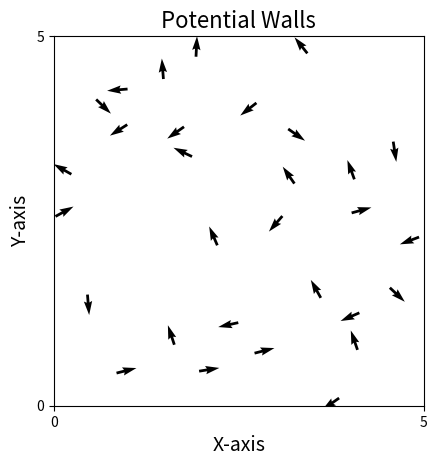

Generate this figure with matplotlib:
import numpy as np
import matplotlib.pyplot as plt
from matplotlib.animation import FuncAnimation
import scipy.spatial
import scipy.constants


N=30  #Number of agents
D=5  #Size of domain
T=6000   #Total number of time steps (frames) in simulation
stepsize=1  #change in time between calculation of position and angle
eta=0.15   #Random noise added to angles
v0=0.03   #Starting velocity
R=1    #Interaction radius
scale = 3
force_scale = 0.01
w = np.pi/2   #FOV
fake_wall = 1
epsilon = 1e-6

np.random.seed(10)

pos = np.random.uniform(0, D, size=(N, 2))
angle = np.random.uniform(0, 2*np.pi, size=N)

def wall_force_vector(position, angle):
                         # x and y direction of the boid
    direction = np.array([np.cos(angle), np.sin(angle)])  
    Force = np.zeros(2)     # setting array for force due to walls

    # distance to walls
    dist_left = position[0]         # x = 0
    dist_right = D - position[0]    # x = D
    dist_bot = position[1]          # y = 0
    dist_top = D - position[1]      # y = D

    # normal vectors pointing away from each wall, alongside the boids respective distance to that wall
    normals = [
        (np.array([1.0, 0.0]), dist_left),       
        (np.array([-1.0, 0.0]), dist_right),    
        (np.array([0.0, 1.0]), dist_bot),        
        (np.array([0.0, -1.0]), dist_top)        
    ]

    # calculate force due to wall, and update 'Force', with the force and its direction using the normal vectors
    for norm_vec, dist in normals:
        if dist < fake_wall:
            mag = 1.0 / ((dist + epsilon)**scale)   # epsilon for if distance = 0
            Force += mag * norm_vec   

    # changes the force from the wall, to a force that changes the direction of the boid, not the position
    torque = direction[0]*Force[1] - direction[1]*Force[0]

    return torque



def Lennard_Jones(pos, r):  #r = spereation vector between two particles
    DistanceMatrix = scipy.spatial.distance.pdist(pos)
    DistanceMatrix = scipy.spatial.distance.squareform(DistanceMatrix)

    if DistanceMatrix < R:
        return (-48/DistanceMatrix**14 + 24/DistanceMatrix**8) * r

    else:
        return np.zeros(2)



def Vicsek():
    global pos
    global angle

    Meandirection = np.zeros(N, )
    noise = np.random.uniform(-eta/2, eta/2, size=(N))
    total_wall_torque = np.zeros(N)

    DistanceMatrix = scipy.spatial.distance.pdist(pos)  #Scipy function to calculate distance between two agents
    DistanceMatrix = scipy.spatial.distance.squareform(DistanceMatrix)   #matrix of form [i, j] => distance between agents i and j
    #returns the distance of each agent to all other agents, the array is of size [N, N]

    for i in range(N):

        Distance_mask = DistanceMatrix <= R #Gives array of True/False, if distance less than R, this returns True

        #Vector of boid i to all others (change in x and y)
        vector = pos - pos[i]

        #Direction of i
        direction_i = np.array([np.cos(angle[i]), np.sin(angle[i])])

        #size of vector from boid i to each other boid
        vector_norm = np.linalg.norm(vector, axis=1)
        vector_norm[vector_norm == 0] = 1e-9   #No divide by zero in next step 
        direction_vectors = vector / vector_norm[:, None]

        #
        dots = np.sum(direction_vectors * direction_i, axis=1)
        dots = np.clip(dots, -1, 1)
        angle_difference = np.arccos(dots)

        LOS_mask = angle_difference <= w

        Neighbours = Distance_mask# & LOS_mask

        Meandirection[i] = (np.arctan2(np.sum(np.sin(angle[Neighbours[:, i]])), np.sum(np.cos(angle[Neighbours[:, i]])))) + noise[i]
                                                        #^^^^^Angles of the agents within R, the True values in 'Neighbours'
        #Equation as in Vicsek 1995 to get the average angle of all the neighbours

        #### Instead of closest distance to wall to find force, force should be based off of distance to wall in the LOS of the boid ####

        wall_torque = wall_force_vector(pos[i], Meandirection[i])
        total_wall_torque[i] = wall_torque
    
    Meandirection = Meandirection + total_wall_torque * force_scale

    cos = np.cos(Meandirection)
    sin = np.sin(Meandirection)

    vx = cos * v0 * stepsize
    vy = sin * v0 * stepsize

    #Updating the position of the agents
    pos[:, 0] += vx
    pos[:, 1] += vy

    angle = Meandirection

    return pos, cos, sin


fig, ax = plt.subplots()
ax.set_xlim([0, D])
ax.set_ylim([0, D])
animated_plot_quiver = ax.quiver(pos[:, 0], pos[:, 1], np.cos(angle), np.sin(angle), clim=[-np.pi, np.pi])#, angle)


plt.rcParams["font.family"] = "Times New Roman"
plt.title(f'Potential Walls', fontsize=16)
plt.xlabel('X-axis', fontsize=14)
plt.ylabel('Y-axis', fontsize=14)
plt.setp(ax.get_xticklabels(), visible='False')
plt.setp(ax.get_yticklabels(), visible='False')
plt.locator_params(axis='y', nbins=1)
plt.locator_params(axis='x', nbins=1)
ax.set_aspect('equal', adjustable='box')


def Animate_quiver(frame):
    pos, cos, sin = Vicsek()
    animated_plot_quiver.set_offsets(pos)
    animated_plot_quiver.set_UVC(cos, sin)
    return (animated_plot_quiver,)

anim = FuncAnimation(fig = fig, func = Animate_quiver, interval = 1, frames = T, blit = False, repeat=False)

# [redacted]
#plt.savefig("2DVicsekAnimation.png", dpi=400)
plt.show()




